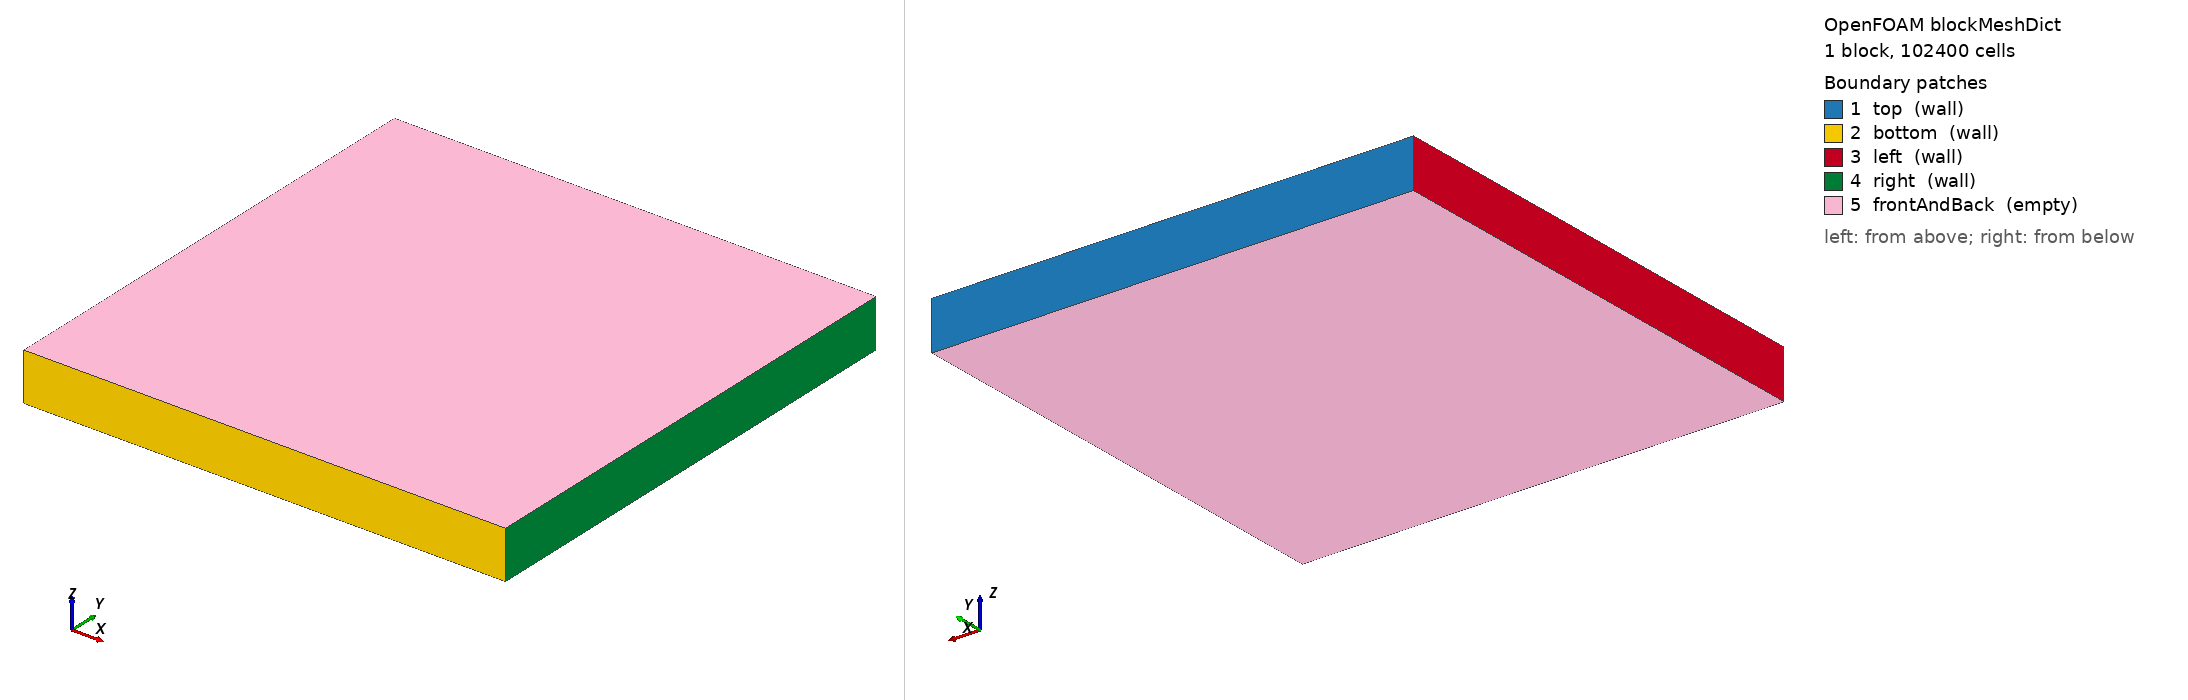

OpenFOAM case: the mesh blockMesh builds from blockMeshDict, 1 block(s), 102400 cells. Boundary patches (legend numbers): 1 top (wall), 2 bottom (wall), 3 left (wall), 4 right (wall), 5 frontAndBack (empty). Left view from above one corner, right view from below the opposite corner. Boundary conditions: 0 field file(s) under 0/; 0 of 5 drawn patches have an entry in a shipped field file.

=== system/blockMeshDict ===
/*--------------------------------*- C++ -*----------------------------------*\
  =========                 |
  \\      /  F ield         | OpenFOAM: The Open Source CFD Toolbox
   \\    /   O peration     | Website:  https://openfoam.org
    \\  /    A nd           | Version:  dev
     \\/     M anipulation  |
\*---------------------------------------------------------------------------*/
FoamFile
{
    version     2.0;
    format      ascii;
    class       dictionary;
    object      blockMeshDict;
}
// * * * * * * * * * * * * * * * * * * * * * * * * * * * * * * * * * * * * * //

convertToMeters 10000;

vertices
(
    (0 0 0)
    (1 0 0)
    (1 1 0)
    (0 1 0)
    (0 0 0.1)
    (1 0 0.1)
    (1 1 0.1)
    (0 1 0.1)
);

blocks
(
    hex (0 1 2 3 4 5 6 7) (320 320 1) simpleGrading (1 1 1)
);

edges
(
);

boundary
(
    top
    {
        type wall;
        faces
        (
            (3 7 6 2)
        );
    }
    bottom
    {
        type wall;
        faces
        (
            (1 5 4 0)
        );
    }

    left
   {
        type    wall;
        faces ((0 4 7 3));
   }
    right
    {
        type    wall;
        faces ((1 5 6 2));
    }

    frontAndBack
    {
        type empty;
        faces
        (
            (0 3 2 1)
            (4 5 6 7)
        );
    }
);

mergePatchPairs
(
);

// ************************************************************************* //


=== system/controlDict ===
/*--------------------------------*- C++ -*----------------------------------*\
  =========                 |
  \\      /  F ield         | OpenFOAM: The Open Source CFD Toolbox
   \\    /   O peration     | Website:  https://openfoam.org
    \\  /    A nd           | Version:  dev
     \\/     M anipulation  |
\*---------------------------------------------------------------------------*/
FoamFile
{
    version     2.0;
    format      ascii;
    class       dictionary;
    location    "system";
    object      controlDict;
}
// * * * * * * * * * * * * * * * * * * * * * * * * * * * * * * * * * * * * * //

application     none;

startFrom       startTime;

startTime       0;

stopAt          endTime;

endTime         600;

deltaT          0.5;

writeControl    runTime;

writeInterval   60;

purgeWrite      0;

writeFormat     binary;

writePrecision  6;

writeCompression off;

timeFormat      general;

timePrecision   6;

runTimeModifiable false;

// ************************************************************************* //
